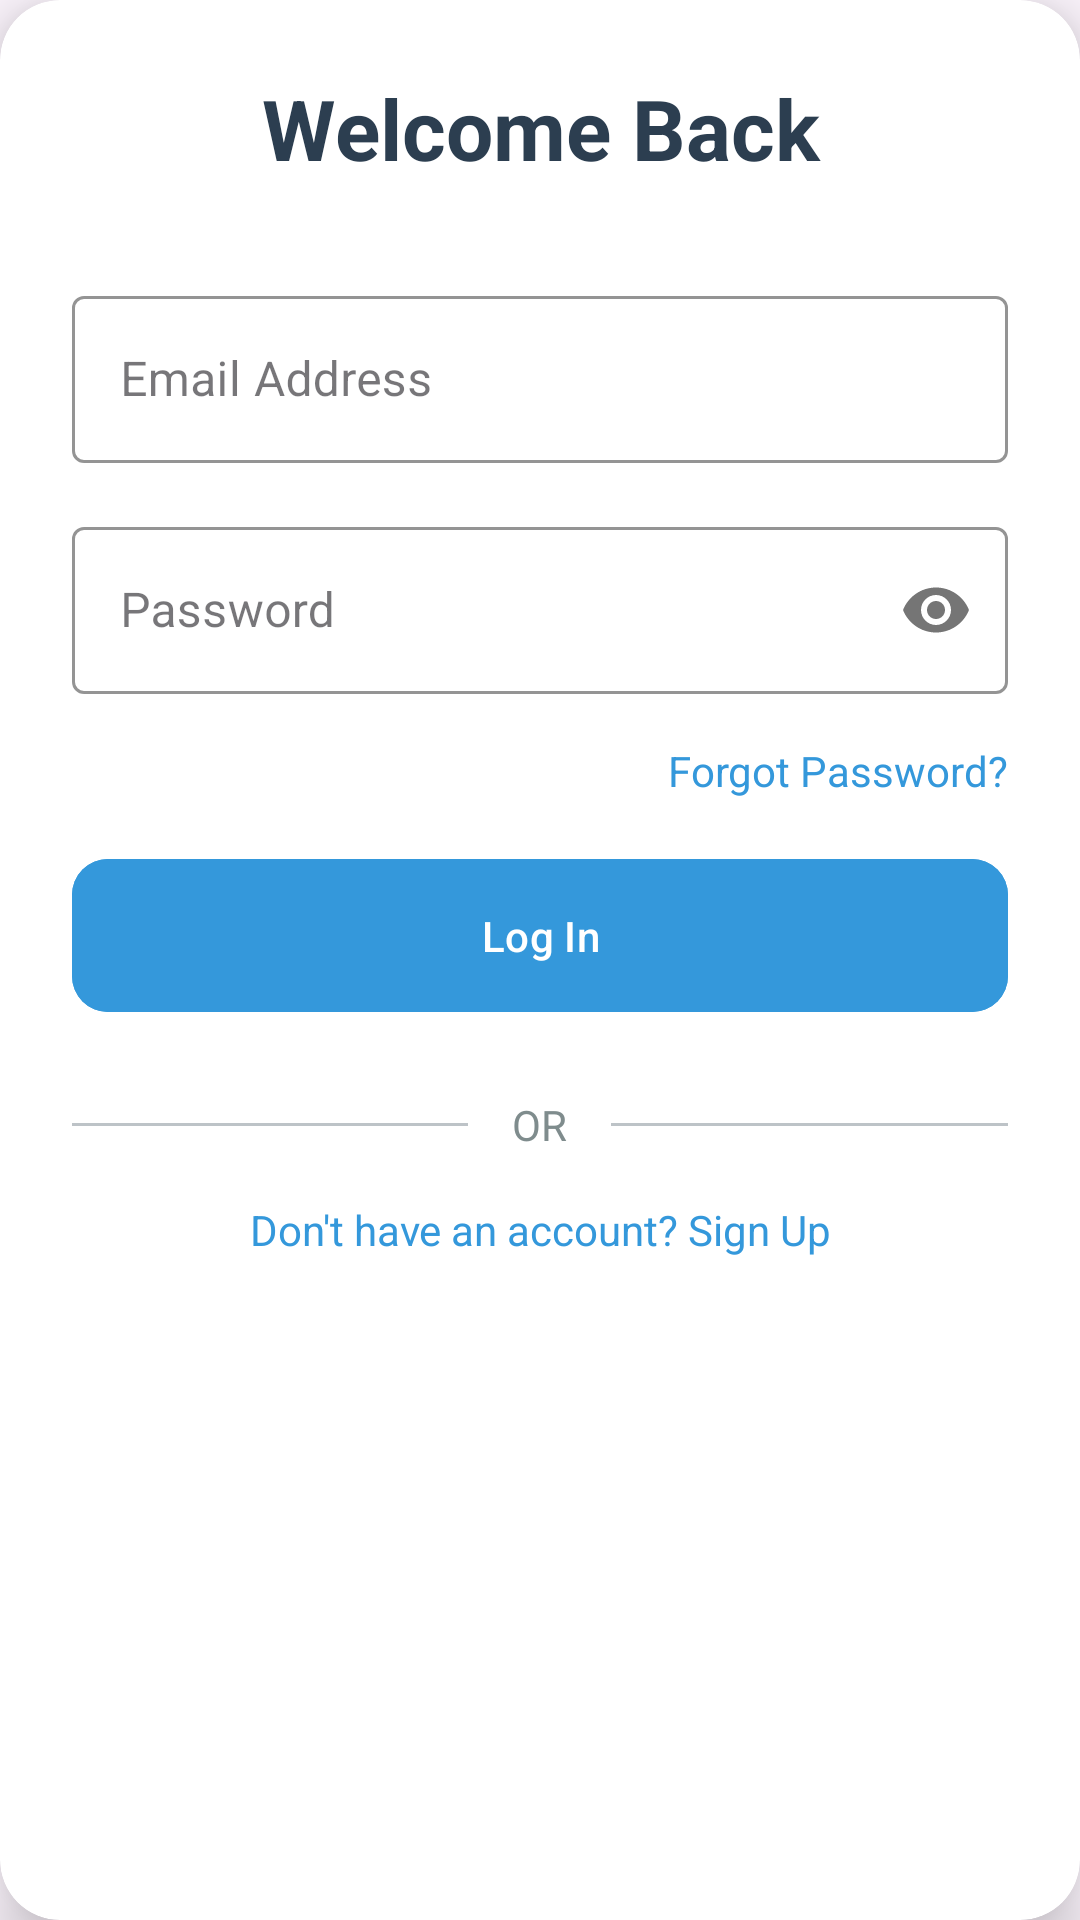

Here is an Android app screen rendered from its layout file. Give the layout XML and the strings, colors and styles it references.
<!-- AndroidManifest.xml: application theme Theme.MealMate -->
<!-- res/layout/activity_login.xml -->
<?xml version="1.0" encoding="utf-8"?>
<androidx.cardview.widget.CardView xmlns:android="http://schemas.android.com/apk/res/android"
    xmlns:app="http://schemas.android.com/apk/res-auto"
    xmlns:tools="http://schemas.android.com/tools"
    android:layout_width="match_parent"
    android:layout_height="wrap_content"
    android:layout_gravity="center"
    android:layout_margin="24dp"
    app:cardCornerRadius="20dp"
    app:cardElevation="12dp">

    <LinearLayout
        android:layout_width="match_parent"
        android:layout_height="wrap_content"
        android:orientation="vertical"
        android:padding="24dp"
        tools:context=".activities.LoginActivity">

        <TextView
            android:id="@+id/textViewSignUp"
            android:layout_width="match_parent"
            android:layout_height="wrap_content"
            android:layout_marginBottom="32dp"
            android:gravity="center"
            android:text="Welcome Back"
            android:textAllCaps="false"
            android:textColor="#2C3E50"
            android:textSize="28sp"
            android:textStyle="bold" />

        <com.google.android.material.textfield.TextInputLayout
            android:id="@+id/textInputLayoutEmail"
            style="@style/Widget.MaterialComponents.TextInputLayout.OutlinedBox"
            android:layout_width="match_parent"
            android:layout_height="wrap_content"
            android:layout_marginBottom="16dp"
            app:boxStrokeColor="#3498DB"
            app:hintTextColor="#7F8C8D"
            app:startIconDrawable="@drawable/ic_email">

            <com.google.android.material.textfield.TextInputEditText
                android:id="@+id/editTextEmail"
                android:layout_width="match_parent"
                android:layout_height="wrap_content"
                android:drawablePadding="8dp"
                android:hint="Email Address"
                android:inputType="textEmailAddress"
                android:textColor="#2C3E50" />
        </com.google.android.material.textfield.TextInputLayout>

        <com.google.android.material.textfield.TextInputLayout
            android:id="@+id/textInputLayoutPassword"
            style="@style/Widget.MaterialComponents.TextInputLayout.OutlinedBox"
            android:layout_width="match_parent"
            android:layout_height="wrap_content"
            android:layout_marginBottom="16dp"
            app:boxStrokeColor="#3498DB"
            app:hintTextColor="#7F8C8D"
            app:passwordToggleEnabled="true"
            app:startIconDrawable="@drawable/ic_lock">

            <com.google.android.material.textfield.TextInputEditText
                android:id="@+id/editTextPassword"
                android:layout_width="match_parent"
                android:layout_height="wrap_content"
                android:drawablePadding="8dp"
                android:hint="Password"
                android:inputType="textPassword"
                android:textColor="#2C3E50" />
        </com.google.android.material.textfield.TextInputLayout>

        <TextView
            android:id="@+id/textForgotPassword"
            android:layout_width="wrap_content"
            android:layout_height="wrap_content"
            android:layout_gravity="end"
            android:layout_marginBottom="16dp"
            android:clickable="true"
            android:focusable="true"
            android:text="Forgot Password?"
            android:textColor="#3498DB" />

        <com.google.android.material.button.MaterialButton
            android:id="@+id/buttonLogin"
            android:layout_width="match_parent"
            android:layout_height="wrap_content"
            android:backgroundTint="#3498DB"
            android:padding="16dp"
            android:text="Log In"
            android:textColor="@android:color/white"
            app:cornerRadius="12dp" />

        <LinearLayout
            android:layout_width="match_parent"
            android:layout_height="wrap_content"
            android:layout_marginTop="24dp"
            android:gravity="center"
            android:orientation="horizontal">

            <View
                android:layout_width="0dp"
                android:layout_height="1dp"
                android:layout_weight="1"
                android:background="#BDC3C7" />

            <TextView
                android:layout_width="wrap_content"
                android:layout_height="wrap_content"
                android:layout_marginHorizontal="8dp"
                android:text="  OR  "
                android:textColor="#7F8C8D" />

            <View
                android:layout_width="0dp"
                android:layout_height="1dp"
                android:layout_weight="1"
                android:background="#BDC3C7" />
        </LinearLayout>

        <TextView
            android:id="@+id/createAccountButton"
            android:layout_width="match_parent"
            android:layout_height="wrap_content"
            android:layout_marginTop="16dp"
            android:clickable="true"
            android:focusable="true"
            android:gravity="center"
            android:text="Don't have an account? Sign Up"
            android:textColor="#3498DB" />
    </LinearLayout>
</androidx.cardview.widget.CardView>
<!-- resources referenced by this layout -->
<resources>
  <style name="Theme.MealMate" parent="Base.Theme.MealMate">
          
          <item name="android:navigationBarColor">@android:color/transparent</item>
          <item name="android:statusBarColor">@android:color/transparent</item>
          <item name="android:windowLightStatusBar">?attr/isLightTheme</item>
      </style>
  <style name="Base.Theme.MealMate" parent="Theme.Material3.DayNight.NoActionBar">
          
          
      </style>
</resources>
